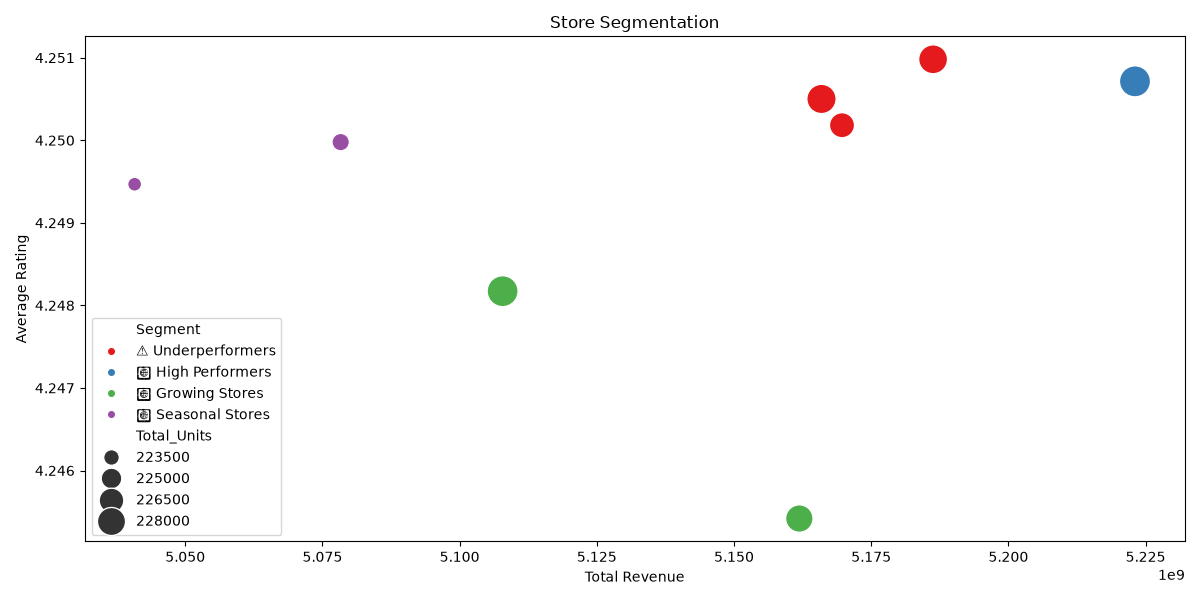

The data file committed next to this chart (first rows):
Store_ID, Total_Revenue, Avg_Daily_Sales, Volatility, Total_Units, Avg_Rating, Avg_Discount, Cluster, Segment
STR_101, 5169675267, 571930, 496712, 226670, 4.25, 10.09, 2, ⚠️ Underperformers
STR_102, 5186276606, 565323, 496047, 228384, 4.251, 9.998, 2, ⚠️ Underperformers
STR_103, 5223064264, 569395, 495652, 229475, 4.251, 9.969, 0, 🌟 High Performers
STR_104, 5165937478, 562371, 492433, 228580, 4.251, 10.11, 2, ⚠️ Underperformers
STR_105, 5161898682, 557802, 490160, 227715, 4.245, 10.08, 1, 📈 Growing Stores
STR_106, 5040776297, 559216, 491778, 223084, 4.249, 9.945, 3, 🔄 Seasonal Stores
STR_107, 5107832302, 559088, 492081, 229403, 4.248, 9.952, 1, 📈 Growing Stores
STR_108, 5078321970, 562757, 496293, 223994, 4.25, 9.935, 3, 🔄 Seasonal Stores
